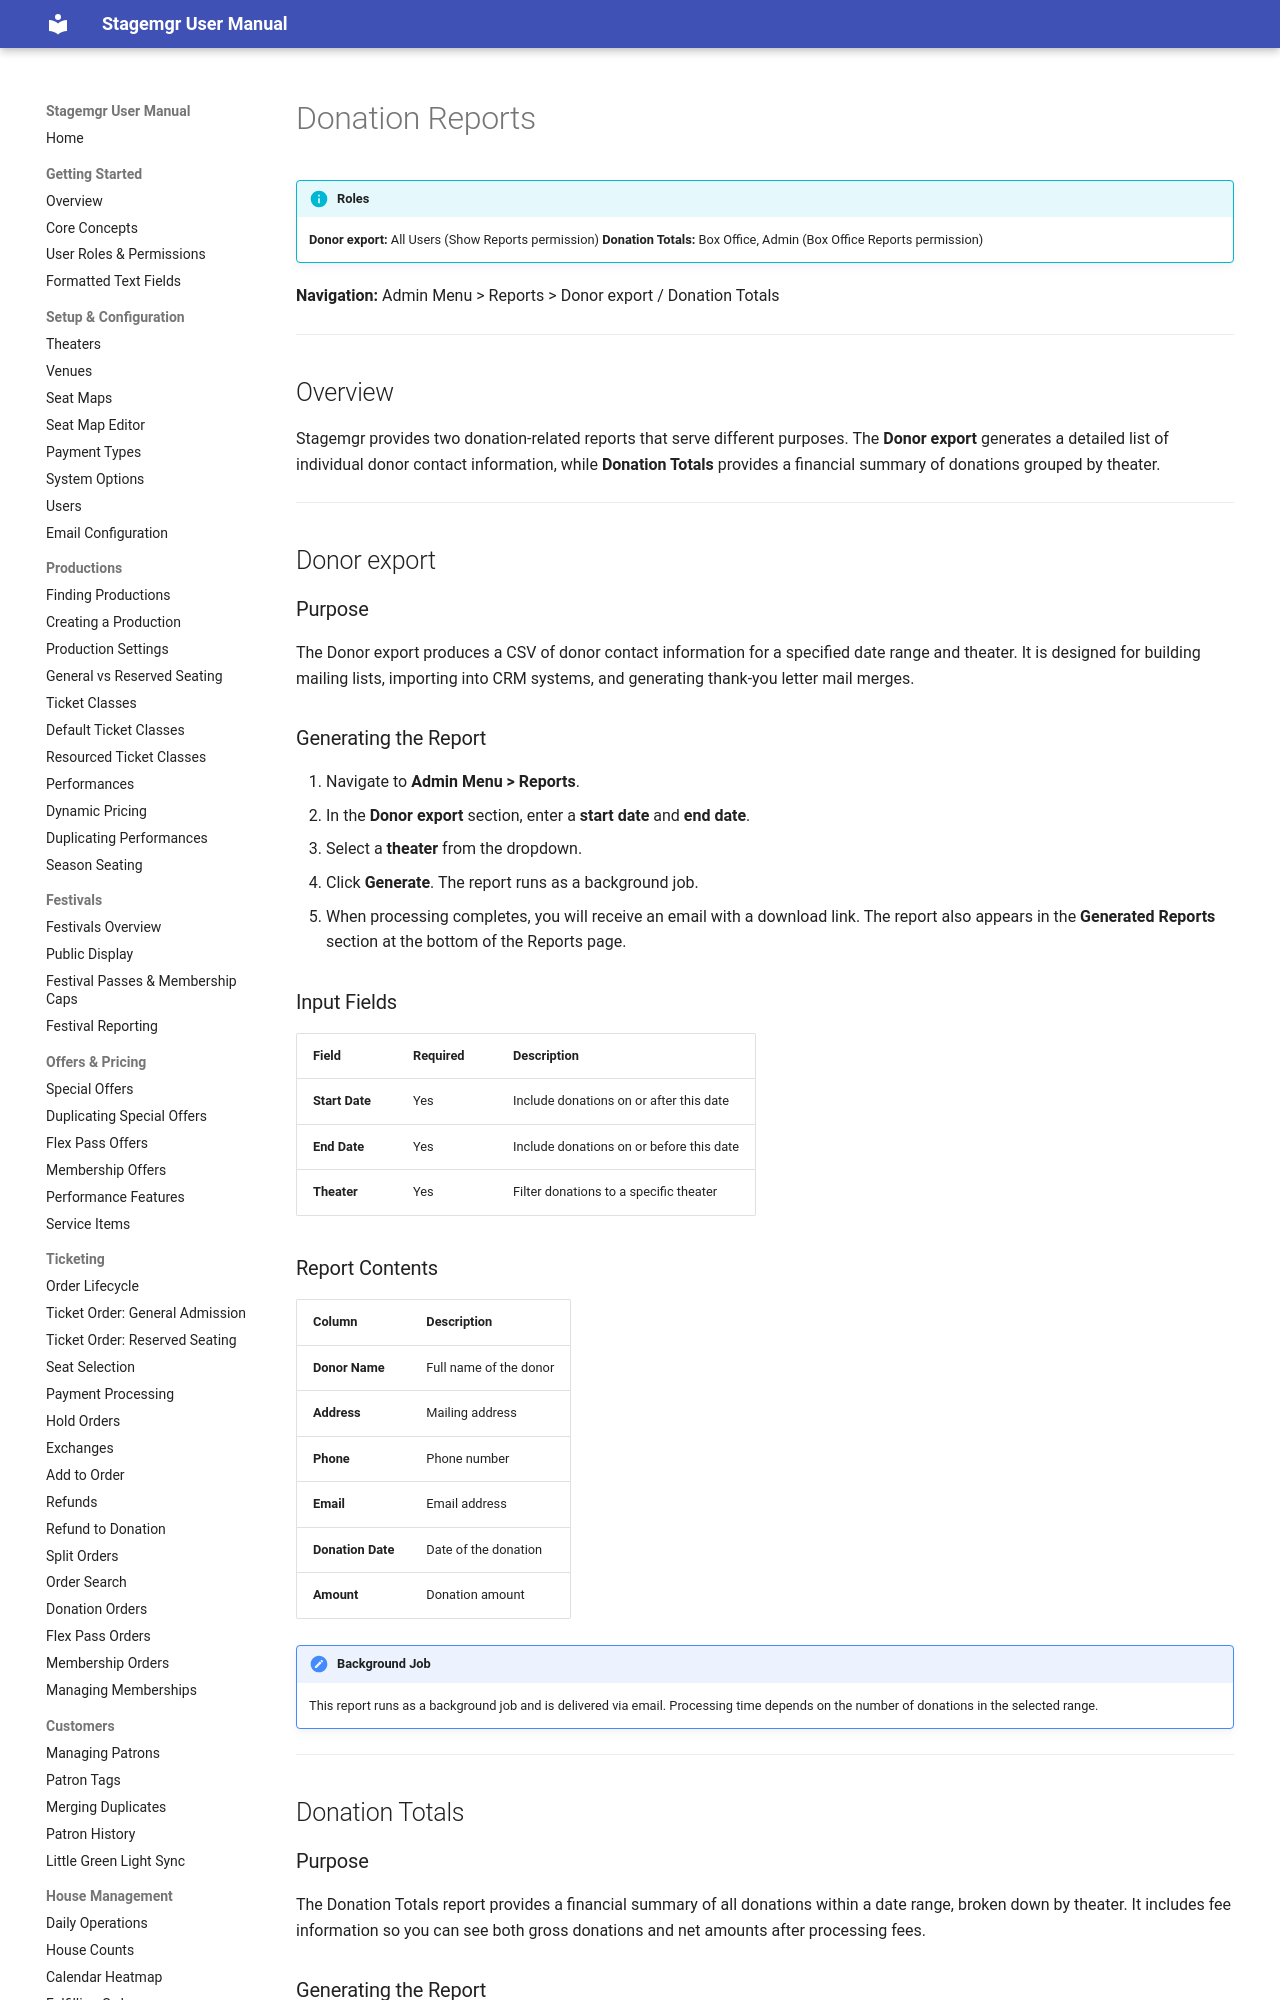

repository: jwechsler/stagemgr · page: reports/donation-reports/index.html · generator: mkdocs

# Donation Reports

!!! info "Roles"
    **Donor export:** All Users (Show Reports permission)
    **Donation Totals:** Box Office, Admin (Box Office Reports permission)

**Navigation:** Admin Menu > Reports > Donor export / Donation Totals

---

## Overview

Stagemgr provides two donation-related reports that serve different purposes. The **Donor export**
generates a detailed list of individual donor contact information, while **Donation Totals**
provides a financial summary of donations grouped by theater.

---

## Donor export

### Purpose

The Donor export produces a CSV of donor contact information for a specified date range and
theater. It is designed for building mailing lists, importing into CRM systems, and generating
thank-you letter mail merges.

### Generating the Report

1. Navigate to **Admin Menu > Reports**.
2. In the **Donor export** section, enter a **start date** and **end date**.
3. Select a **theater** from the dropdown.
4. Click **Generate**. The report runs as a background job.
5. When processing completes, you will receive an email with a download link. The report also
   appears in the **Generated Reports** section at the bottom of the Reports page.

### Input Fields

| Field | Required | Description |
|---|---|---|
| **Start Date** | Yes | Include donations on or after this date |
| **End Date** | Yes | Include donations on or before this date |
| **Theater** | Yes | Filter donations to a specific theater |

### Report Contents

| Column | Description |
|---|---|
| **Donor Name** | Full name of the donor |
| **Address** | Mailing address |
| **Phone** | Phone number |
| **Email** | Email address |
| **Donation Date** | Date of the donation |
| **Amount** | Donation amount |

!!! note "Background Job"
    This report runs as a background job and is delivered via email. Processing time depends on
    the number of donations in the selected range.

---

## Donation Totals
